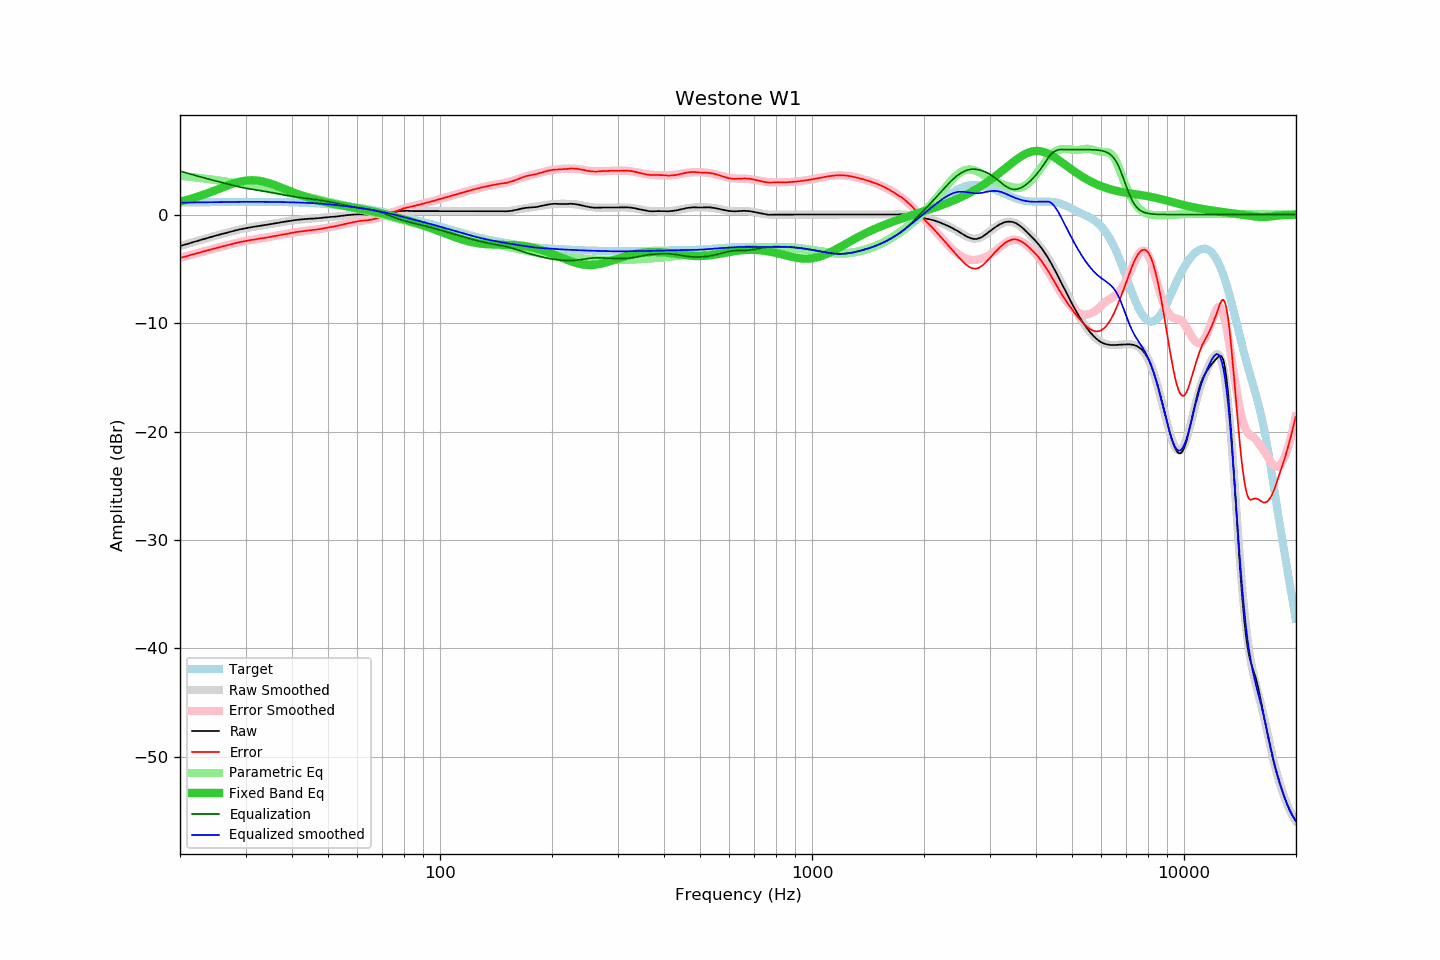

Data behind this chart, as committed beside it:
frequency, raw, error, smoothed, error_smoothed, equalization, parametric_eq, equalized_raw, equalized_smoothed, target
20.00, -2.90, -4.00, -2.90, -4.01, 4.01, 1.19, 1.11, 1.10, 1.10
20.20, -2.86, -3.96, -2.86, -3.96, 3.96, 1.23, 1.10, 1.10, 1.10
20.40, -2.81, -3.92, -2.81, -3.92, 3.92, 1.27, 1.11, 1.11, 1.11
20.61, -2.77, -3.88, -2.77, -3.88, 3.88, 1.30, 1.11, 1.11, 1.11
20.81, -2.73, -3.84, -2.73, -3.84, 3.84, 1.34, 1.11, 1.11, 1.11
21.02, -2.69, -3.80, -2.68, -3.79, 3.79, 1.38, 1.10, 1.11, 1.11
21.23, -2.64, -3.76, -2.64, -3.75, 3.75, 1.42, 1.11, 1.11, 1.12
21.44, -2.60, -3.72, -2.59, -3.71, 3.71, 1.47, 1.11, 1.12, 1.12
21.66, -2.55, -3.67, -2.55, -3.67, 3.67, 1.51, 1.12, 1.12, 1.12
21.87, -2.51, -3.63, -2.51, -3.63, 3.63, 1.55, 1.12, 1.12, 1.12
22.09, -2.46, -3.58, -2.46, -3.59, 3.59, 1.60, 1.13, 1.12, 1.12
22.31, -2.42, -3.55, -2.42, -3.55, 3.55, 1.65, 1.13, 1.12, 1.13
22.54, -2.38, -3.51, -2.38, -3.51, 3.51, 1.70, 1.12, 1.13, 1.13
22.76, -2.33, -3.46, -2.33, -3.46, 3.46, 1.75, 1.13, 1.13, 1.13
22.99, -2.29, -3.42, -2.29, -3.42, 3.42, 1.80, 1.13, 1.13, 1.13
23.22, -2.25, -3.38, -2.25, -3.38, 3.38, 1.85, 1.13, 1.13, 1.13
23.45, -2.21, -3.35, -2.21, -3.34, 3.34, 1.90, 1.13, 1.14, 1.14
23.69, -2.17, -3.31, -2.17, -3.30, 3.30, 1.96, 1.13, 1.14, 1.14
23.92, -2.12, -3.26, -2.12, -3.26, 3.26, 2.01, 1.14, 1.14, 1.14
24.16, -2.08, -3.22, -2.08, -3.22, 3.22, 2.07, 1.15, 1.14, 1.14
24.40, -2.04, -3.18, -2.04, -3.19, 3.19, 2.12, 1.15, 1.15, 1.15
24.65, -2.00, -3.15, -2.00, -3.15, 3.15, 2.18, 1.15, 1.15, 1.15
24.89, -1.96, -3.11, -1.96, -3.11, 3.11, 2.24, 1.15, 1.15, 1.15
25.14, -1.92, -3.07, -1.92, -3.07, 3.07, 2.30, 1.15, 1.15, 1.15
25.39, -1.88, -3.03, -1.88, -3.03, 3.03, 2.36, 1.15, 1.15, 1.15
25.65, -1.84, -3.00, -1.84, -2.99, 2.99, 2.42, 1.15, 1.16, 1.16
25.91, -1.79, -2.95, -1.80, -2.95, 2.95, 2.47, 1.16, 1.16, 1.16
26.16, -1.75, -2.91, -1.76, -2.92, 2.92, 2.53, 1.17, 1.16, 1.16
26.43, -1.72, -2.88, -1.72, -2.88, 2.88, 2.59, 1.16, 1.16, 1.16
26.69, -1.68, -2.84, -1.68, -2.84, 2.84, 2.65, 1.16, 1.16, 1.16
26.96, -1.64, -2.81, -1.64, -2.80, 2.80, 2.70, 1.16, 1.16, 1.17
27.23, -1.60, -2.77, -1.60, -2.76, 2.76, 2.75, 1.16, 1.17, 1.17
27.50, -1.56, -2.73, -1.56, -2.73, 2.73, 2.81, 1.17, 1.17, 1.17
27.77, -1.52, -2.69, -1.52, -2.69, 2.69, 2.86, 1.17, 1.17, 1.17
28.05, -1.48, -2.65, -1.48, -2.65, 2.65, 2.90, 1.17, 1.17, 1.17
28.33, -1.45, -2.62, -1.44, -2.62, 2.62, 2.95, 1.17, 1.17, 1.17
28.62, -1.41, -2.59, -1.41, -2.58, 2.58, 2.99, 1.17, 1.17, 1.17
28.90, -1.37, -2.55, -1.38, -2.55, 2.55, 3.03, 1.18, 1.18, 1.18
29.19, -1.34, -2.52, -1.34, -2.52, 2.52, 3.06, 1.18, 1.18, 1.18
29.48, -1.31, -2.49, -1.31, -2.49, 2.49, 3.09, 1.18, 1.18, 1.18
29.78, -1.27, -2.45, -1.28, -2.46, 2.46, 3.11, 1.19, 1.18, 1.18
30.08, -1.24, -2.42, -1.25, -2.43, 2.43, 3.13, 1.19, 1.18, 1.18
30.38, -1.22, -2.40, -1.22, -2.40, 2.40, 3.15, 1.18, 1.18, 1.18
30.68, -1.20, -2.38, -1.20, -2.38, 2.38, 3.16, 1.18, 1.18, 1.18
30.99, -1.17, -2.35, -1.17, -2.35, 2.35, 3.17, 1.18, 1.18, 1.18
31.30, -1.15, -2.33, -1.15, -2.33, 2.33, 3.17, 1.18, 1.18, 1.18
31.61, -1.13, -2.31, -1.12, -2.30, 2.30, 3.16, 1.17, 1.18, 1.18
31.93, -1.11, -2.29, -1.10, -2.28, 2.28, 3.15, 1.17, 1.18, 1.18
32.24, -1.08, -2.26, -1.08, -2.26, 2.26, 3.14, 1.18, 1.18, 1.18
32.57, -1.05, -2.23, -1.06, -2.23, 2.23, 3.12, 1.18, 1.18, 1.18
32.89, -1.03, -2.21, -1.03, -2.21, 2.21, 3.10, 1.18, 1.18, 1.18
33.22, -1.01, -2.19, -1.01, -2.18, 2.18, 3.07, 1.17, 1.17, 1.18
33.55, -0.99, -2.17, -0.99, -2.16, 2.16, 3.03, 1.17, 1.17, 1.18
33.89, -0.97, -2.14, -0.96, -2.13, 2.13, 3.00, 1.16, 1.17, 1.17
34.23, -0.94, -2.11, -0.94, -2.11, 2.11, 2.96, 1.17, 1.17, 1.17
34.57, -0.91, -2.08, -0.91, -2.08, 2.08, 2.91, 1.17, 1.17, 1.17
34.92, -0.89, -2.06, -0.89, -2.06, 2.06, 2.87, 1.17, 1.17, 1.17
35.27, -0.86, -2.03, -0.86, -2.03, 2.03, 2.82, 1.17, 1.17, 1.17
35.62, -0.84, -2.01, -0.84, -2.00, 2.00, 2.77, 1.16, 1.17, 1.17
35.97, -0.81, -1.97, -0.81, -1.98, 1.98, 2.71, 1.17, 1.16, 1.16
... 635 more rows
